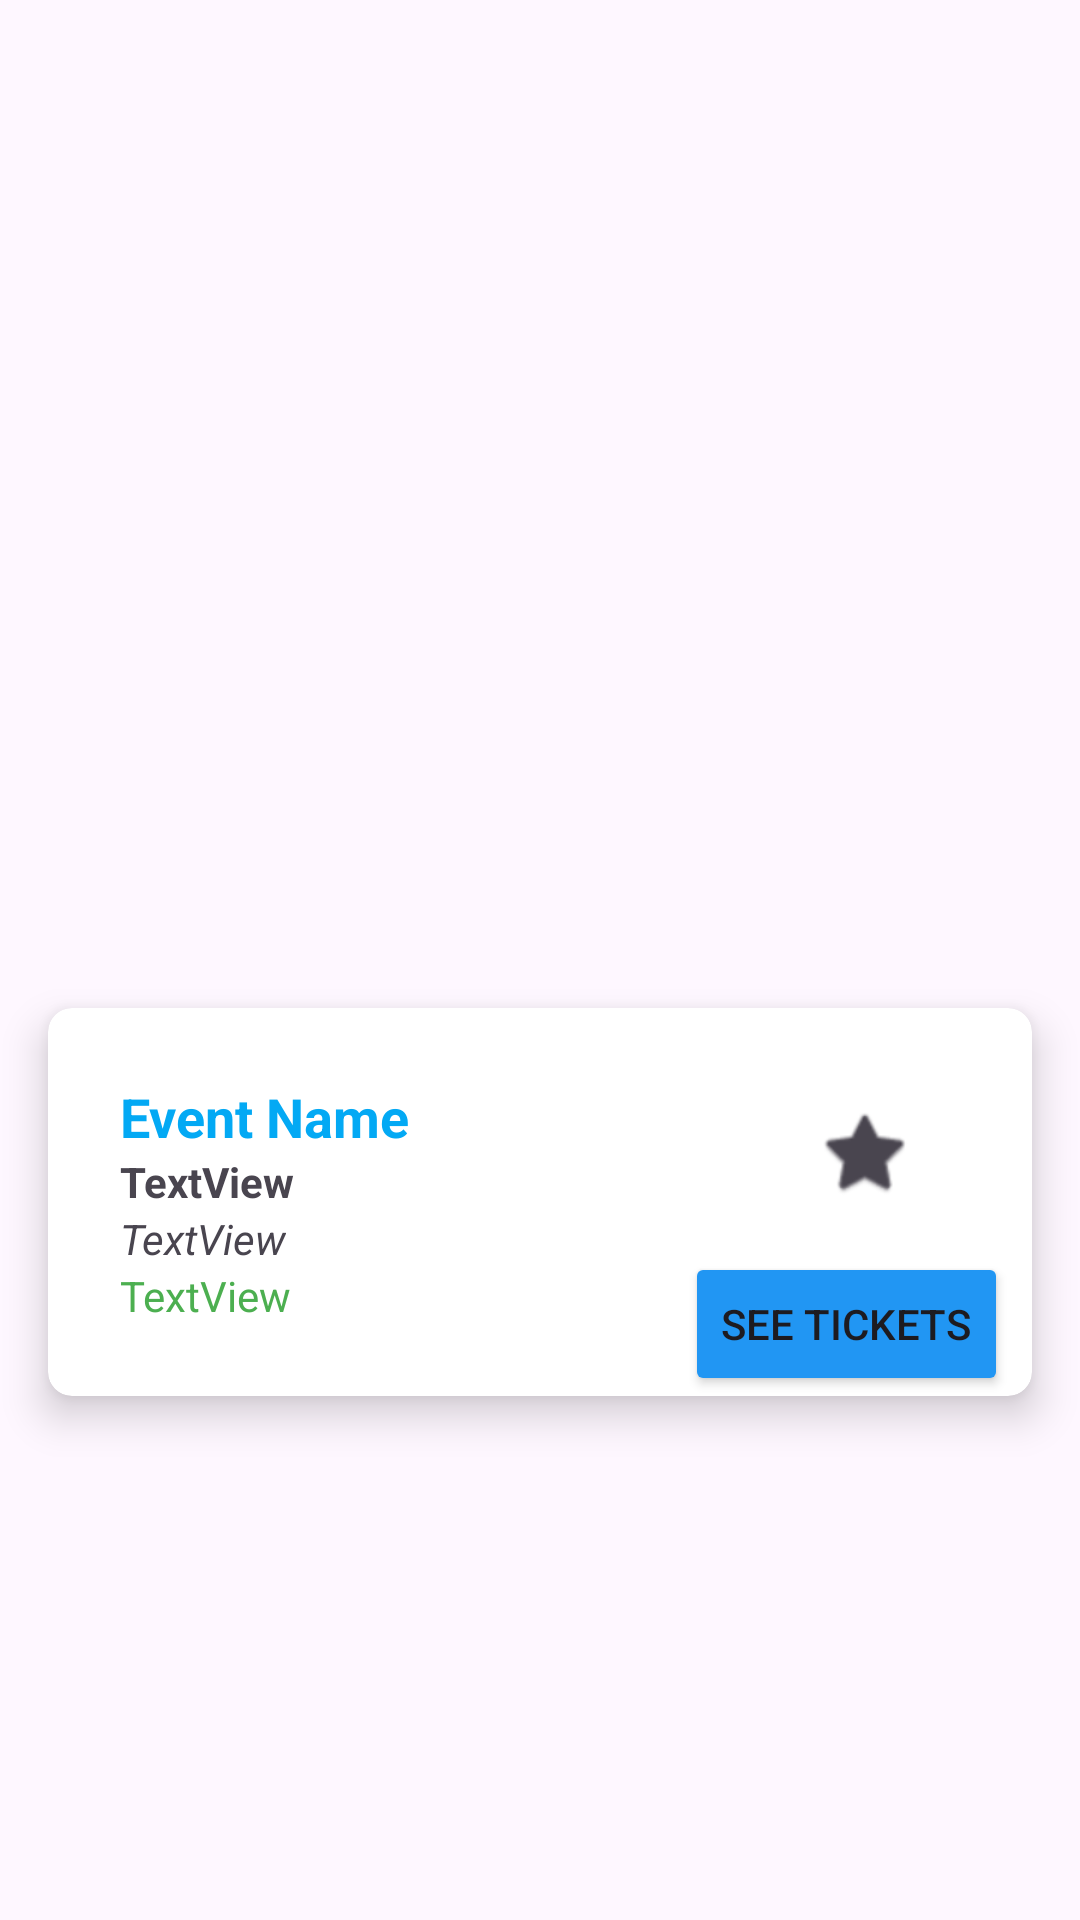

This screen was rendered from an Android layout file. Write that file and the resources it references.
<!-- AndroidManifest.xml: application theme Theme.TicketMasterSearch -->
<!-- res/layout/event_row_item.xml -->
<?xml version="1.0" encoding="utf-8"?>

<androidx.constraintlayout.widget.ConstraintLayout xmlns:android="http://schemas.android.com/apk/res/android"
    xmlns:app="http://schemas.android.com/apk/res-auto"
    xmlns:tools="http://schemas.android.com/tools"
    android:layout_width="match_parent"
    android:layout_height="wrap_content">

    <androidx.cardview.widget.CardView
        android:layout_width="match_parent"
        android:layout_height="wrap_content"
        android:layout_marginStart="16dp"
        android:layout_marginTop="8dp"
        android:layout_marginEnd="16dp"
        android:layout_marginBottom="16dp"
        app:cardBackgroundColor="#FFFFFF"
        app:cardCornerRadius="8dp"
        app:cardElevation="8dp"
        app:layout_constraintBottom_toBottomOf="parent"
        app:layout_constraintEnd_toEndOf="parent"
        app:layout_constraintHorizontal_bias="1.0"
        app:layout_constraintStart_toStartOf="parent"
        app:layout_constraintTop_toTopOf="parent"
        app:layout_constraintVertical_bias="0.674">

        <androidx.constraintlayout.widget.ConstraintLayout
            android:layout_width="match_parent"
            android:layout_height="match_parent">

            <Button
                android:id="@+id/link_button"
                android:layout_width="wrap_content"
                android:layout_height="wrap_content"
                android:layout_marginEnd="8dp"
                android:backgroundTint="#2196F3"
                android:text="See Tickets"
                app:layout_constraintBottom_toBottomOf="@+id/price_range"
                app:layout_constraintEnd_toEndOf="parent"
                app:layout_constraintTop_toBottomOf="@+id/venue_datetime" />

            <TextView
                android:id="@+id/event_name"
                android:layout_width="0dp"
                android:layout_height="wrap_content"
                android:layout_marginTop="8dp"
                android:text="Event Name"
                android:textAppearance="@style/TextAppearance.AppCompat.Medium"
                android:textColor="#03A9F4"
                android:textStyle="bold"
                app:layout_constraintEnd_toStartOf="@+id/favorite"
                app:layout_constraintStart_toStartOf="@+id/event_image"
                app:layout_constraintTop_toBottomOf="@+id/event_image" />

            <ImageView
                android:id="@+id/event_image"
                android:layout_width="match_parent"
                android:layout_height="wrap_content"
                android:layout_marginStart="24dp"
                android:layout_marginTop="16dp"
                android:layout_marginEnd="24dp"
                android:adjustViewBounds="true"
                android:scaleType="fitCenter"
                app:layout_constraintEnd_toEndOf="parent"
                app:layout_constraintStart_toStartOf="parent"
                app:layout_constraintTop_toTopOf="parent"
                tools:srcCompat="@tools:sample/avatars" />

            <TextView
                android:id="@+id/venue_name"
                android:layout_width="0dp"
                android:layout_height="wrap_content"
                android:text="TextView"
                android:textAppearance="@style/TextAppearance.AppCompat.Small"
                android:textStyle="bold"
                app:layout_constraintStart_toStartOf="@+id/event_name"
                app:layout_constraintTop_toBottomOf="@+id/event_name" />

            <TextView
                android:id="@+id/venue_location"
                android:layout_width="0dp"
                android:layout_height="wrap_content"
                android:text="TextView"
                android:textStyle="italic"
                app:layout_constraintStart_toStartOf="@+id/venue_name"
                app:layout_constraintTop_toBottomOf="@+id/venue_name" />

            <TextView
                android:id="@+id/venue_datetime"
                android:layout_width="0dp"
                android:layout_height="wrap_content"
                android:text="TextView"
                android:textAppearance="@style/TextAppearance.AppCompat.Small"
                android:textColor="#4CAF50"
                app:layout_constraintStart_toStartOf="@+id/venue_location"
                app:layout_constraintTop_toBottomOf="@+id/venue_location" />

            <TextView
                android:id="@+id/price_range"
                android:layout_width="wrap_content"
                android:layout_height="wrap_content"
                android:text="TextView"
                android:visibility="gone"
                app:layout_constraintStart_toStartOf="@+id/venue_datetime"
                app:layout_constraintTop_toBottomOf="@+id/venue_datetime" />

            <CheckBox
                android:id="@+id/favorite"
                android:layout_width="wrap_content"
                android:layout_height="wrap_content"
                android:layout_gravity="center"
                android:layout_marginTop="8dp"
                android:background="@android:color/transparent"
                android:button="@android:drawable/btn_star"
                app:layout_constraintEnd_toEndOf="@+id/event_image"
                app:layout_constraintTop_toBottomOf="@+id/event_image" />

        </androidx.constraintlayout.widget.ConstraintLayout>

    </androidx.cardview.widget.CardView>

</androidx.constraintlayout.widget.ConstraintLayout>
<!-- resources referenced by this layout -->
<resources>
  <style name="Theme.TicketMasterSearch" parent="Base.Theme.TicketMasterSearch" />
  <style name="Base.Theme.TicketMasterSearch" parent="Theme.Material3.DayNight.NoActionBar">
          
          
      </style>
</resources>
